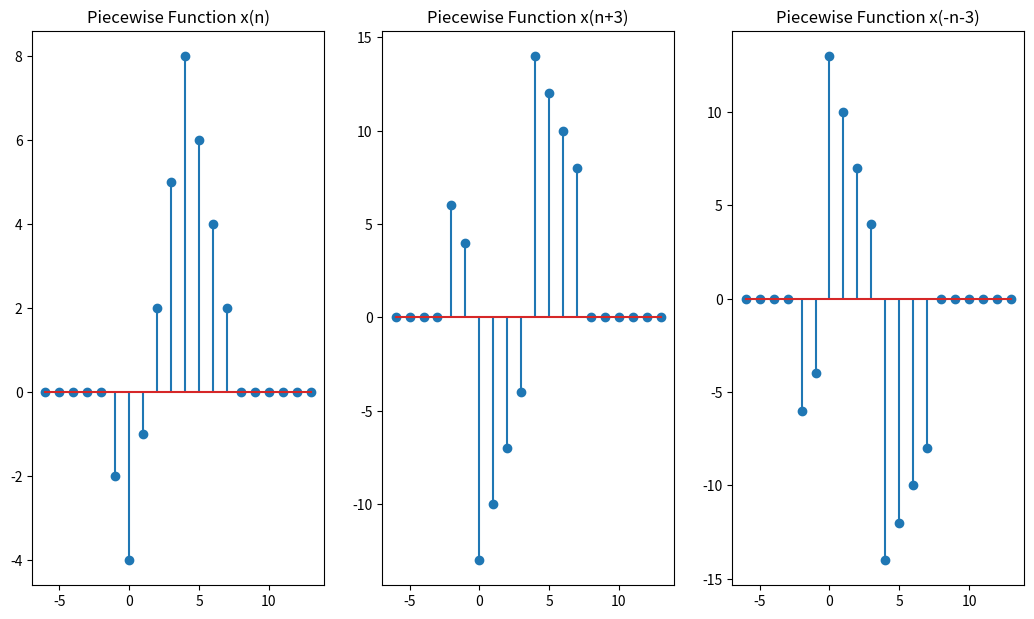

Write the Python code that produced this figure.
import numpy as np
import matplotlib.pyplot as plt


n=np.arange(-6,14,1)
def seqshift(x,m):
    x=x-m
    return x
interval1 = [1 if(i>=-2 and i<0) else 0 for i in n]
interval2 = [1 if(i>=0 and i<4) else 0 for i in n] 
interval3 = [1 if(i>=4 and i<8) else 0 for i in n]
def Y(num):
    y=interval1*(-4-2*num)+interval2*(-4+3*num)+interval3*(16-2*num)
    return y

plt.figure(figsize=(12.8,7.2)) 
plt.subplot(1,3,1)
plt.title('Piecewise Function x(n)')
plt.stem(n,Y(n))
plt.subplot(1,3,2)
plt.title('Piecewise Function x(n+3)')
plt.stem(n,Y(seqshift(n,3)))
plt.subplot(1,3,3)
plt.title('Piecewise Function x(-n-3)')
plt.stem(n,-1*Y(seqshift(n,3)))
plt.show()